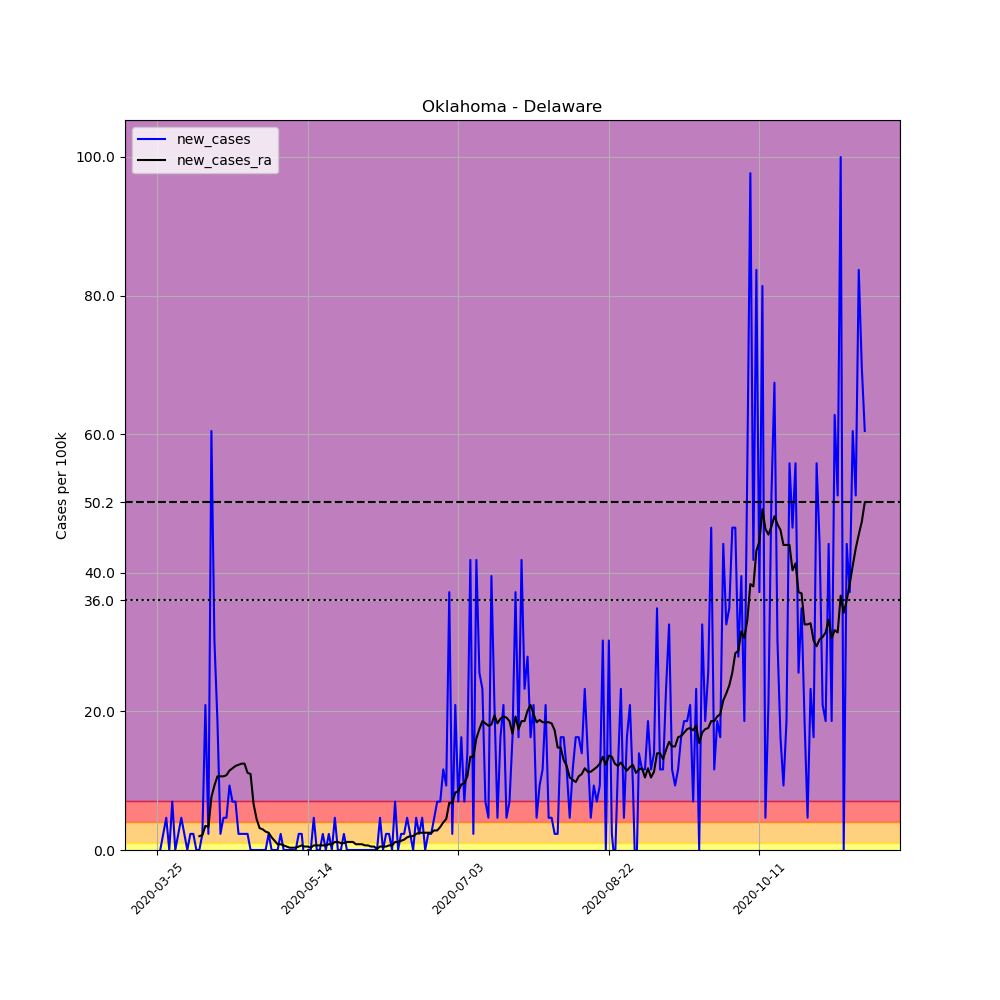

The file beside this chart, header and first rows:
, date, county, state, fips, cases, deaths, COUNTY, STNAME, CTYNAME, POPESTIMATE2019, per_100k, new_cases, new_cases_ra
347887, 2020-03-25, Delaware, Oklahoma, 40041, 1, 0, 41, Oklahoma, Delaware, 43009, 2.325, , 
347888, 2020-03-26, Delaware, Oklahoma, 40041, 1, 0, 41, Oklahoma, Delaware, 43009, 2.325, 0.0, 
347889, 2020-03-27, Delaware, Oklahoma, 40041, 2, 0, 41, Oklahoma, Delaware, 43009, 4.65, 2.325, 
347890, 2020-03-28, Delaware, Oklahoma, 40041, 4, 0, 41, Oklahoma, Delaware, 43009, 9.3, 4.65, 
347891, 2020-03-29, Delaware, Oklahoma, 40041, 4, 0, 41, Oklahoma, Delaware, 43009, 9.3, 0.0, 
347892, 2020-03-30, Delaware, Oklahoma, 40041, 7, 0, 41, Oklahoma, Delaware, 43009, 16.28, 6.975, 
347893, 2020-03-31, Delaware, Oklahoma, 40041, 7, 0, 41, Oklahoma, Delaware, 43009, 16.28, 0.0, 
347894, 2020-04-01, Delaware, Oklahoma, 40041, 8, 0, 41, Oklahoma, Delaware, 43009, 18.6, 2.325, 
347895, 2020-04-02, Delaware, Oklahoma, 40041, 10, 0, 41, Oklahoma, Delaware, 43009, 23.25, 4.65, 
347896, 2020-04-03, Delaware, Oklahoma, 40041, 11, 0, 41, Oklahoma, Delaware, 43009, 25.58, 2.325, 
347897, 2020-04-04, Delaware, Oklahoma, 40041, 11, 0, 41, Oklahoma, Delaware, 43009, 25.58, 0.0, 
347898, 2020-04-05, Delaware, Oklahoma, 40041, 12, 0, 41, Oklahoma, Delaware, 43009, 27.9, 2.325, 
347899, 2020-04-06, Delaware, Oklahoma, 40041, 13, 0, 41, Oklahoma, Delaware, 43009, 30.23, 2.325, 
347900, 2020-04-07, Delaware, Oklahoma, 40041, 13, 0, 41, Oklahoma, Delaware, 43009, 30.23, 0.0, 
347901, 2020-04-08, Delaware, Oklahoma, 40041, 13, 0, 41, Oklahoma, Delaware, 43009, 30.23, 0.0, 1.993
347902, 2020-04-09, Delaware, Oklahoma, 40041, 14, 0, 41, Oklahoma, Delaware, 43009, 32.55, 2.325, 2.159
347903, 2020-04-10, Delaware, Oklahoma, 40041, 23, 0, 41, Oklahoma, Delaware, 43009, 53.48, 20.93, 3.488
347904, 2020-04-11, Delaware, Oklahoma, 40041, 24, 0, 41, Oklahoma, Delaware, 43009, 55.8, 2.325, 3.322
347905, 2020-04-12, Delaware, Oklahoma, 40041, 50, 0, 41, Oklahoma, Delaware, 43009, 116.3, 60.45, 7.64
347906, 2020-04-13, Delaware, Oklahoma, 40041, 63, 0, 41, Oklahoma, Delaware, 43009, 146.5, 30.23, 9.3
347907, 2020-04-14, Delaware, Oklahoma, 40041, 71, 0, 41, Oklahoma, Delaware, 43009, 165.1, 18.6, 10.63
347908, 2020-04-15, Delaware, Oklahoma, 40041, 72, 0, 41, Oklahoma, Delaware, 43009, 167.4, 2.325, 10.63
347909, 2020-04-16, Delaware, Oklahoma, 40041, 74, 2, 41, Oklahoma, Delaware, 43009, 172.1, 4.65, 10.63
347910, 2020-04-17, Delaware, Oklahoma, 40041, 76, 4, 41, Oklahoma, Delaware, 43009, 176.7, 4.65, 10.8
347911, 2020-04-18, Delaware, Oklahoma, 40041, 80, 4, 41, Oklahoma, Delaware, 43009, 186, 9.3, 11.46
347912, 2020-04-19, Delaware, Oklahoma, 40041, 83, 5, 41, Oklahoma, Delaware, 43009, 193, 6.975, 11.79
347913, 2020-04-20, Delaware, Oklahoma, 40041, 86, 5, 41, Oklahoma, Delaware, 43009, 200, 6.975, 12.12
347914, 2020-04-21, Delaware, Oklahoma, 40041, 87, 9, 41, Oklahoma, Delaware, 43009, 202.3, 2.325, 12.29
347915, 2020-04-22, Delaware, Oklahoma, 40041, 88, 9, 41, Oklahoma, Delaware, 43009, 204.6, 2.325, 12.46
347916, 2020-04-23, Delaware, Oklahoma, 40041, 89, 9, 41, Oklahoma, Delaware, 43009, 206.9, 2.325, 12.46
347917, 2020-04-24, Delaware, Oklahoma, 40041, 90, 9, 41, Oklahoma, Delaware, 43009, 209.3, 2.325, 11.13
347918, 2020-04-25, Delaware, Oklahoma, 40041, 90, 10, 41, Oklahoma, Delaware, 43009, 209.3, 0.0, 10.96
347919, 2020-04-26, Delaware, Oklahoma, 40041, 90, 10, 41, Oklahoma, Delaware, 43009, 209.3, 0.0, 6.643
347920, 2020-04-27, Delaware, Oklahoma, 40041, 90, 10, 41, Oklahoma, Delaware, 43009, 209.3, 0.0, 4.484
347921, 2020-04-28, Delaware, Oklahoma, 40041, 90, 11, 41, Oklahoma, Delaware, 43009, 209.3, 0.0, 3.155
347922, 2020-04-29, Delaware, Oklahoma, 40041, 90, 11, 41, Oklahoma, Delaware, 43009, 209.3, 0.0, 2.989
347923, 2020-04-30, Delaware, Oklahoma, 40041, 90, 13, 41, Oklahoma, Delaware, 43009, 209.3, 0.0, 2.657
347924, 2020-05-01, Delaware, Oklahoma, 40041, 91, 13, 41, Oklahoma, Delaware, 43009, 211.6, 2.325, 2.491
347925, 2020-05-02, Delaware, Oklahoma, 40041, 91, 13, 41, Oklahoma, Delaware, 43009, 211.6, 0.0, 1.827
347926, 2020-05-03, Delaware, Oklahoma, 40041, 91, 13, 41, Oklahoma, Delaware, 43009, 211.6, 0.0, 1.329
347927, 2020-05-04, Delaware, Oklahoma, 40041, 91, 13, 41, Oklahoma, Delaware, 43009, 211.6, 0.0, 0.8304
347928, 2020-05-05, Delaware, Oklahoma, 40041, 92, 14, 41, Oklahoma, Delaware, 43009, 213.9, 2.325, 0.8304
347929, 2020-05-06, Delaware, Oklahoma, 40041, 92, 14, 41, Oklahoma, Delaware, 43009, 213.9, 0.0, 0.6643
347930, 2020-05-07, Delaware, Oklahoma, 40041, 92, 15, 41, Oklahoma, Delaware, 43009, 213.9, 0.0, 0.4982
347931, 2020-05-08, Delaware, Oklahoma, 40041, 92, 15, 41, Oklahoma, Delaware, 43009, 213.9, 0.0, 0.3322
347932, 2020-05-09, Delaware, Oklahoma, 40041, 92, 16, 41, Oklahoma, Delaware, 43009, 213.9, 0.0, 0.3322
347933, 2020-05-10, Delaware, Oklahoma, 40041, 92, 16, 41, Oklahoma, Delaware, 43009, 213.9, 0.0, 0.3322
347934, 2020-05-11, Delaware, Oklahoma, 40041, 93, 16, 41, Oklahoma, Delaware, 43009, 216.2, 2.325, 0.4982
347935, 2020-05-12, Delaware, Oklahoma, 40041, 94, 16, 41, Oklahoma, Delaware, 43009, 218.6, 2.325, 0.6643
347936, 2020-05-13, Delaware, Oklahoma, 40041, 93, 16, 41, Oklahoma, Delaware, 43009, 216.2, -2.325, 0.4982
347937, 2020-05-14, Delaware, Oklahoma, 40041, 93, 16, 41, Oklahoma, Delaware, 43009, 216.2, 0.0, 0.4982
347938, 2020-05-15, Delaware, Oklahoma, 40041, 93, 16, 41, Oklahoma, Delaware, 43009, 216.2, 0.0, 0.3322
347939, 2020-05-16, Delaware, Oklahoma, 40041, 95, 16, 41, Oklahoma, Delaware, 43009, 220.9, 4.65, 0.6643
347940, 2020-05-17, Delaware, Oklahoma, 40041, 95, 16, 41, Oklahoma, Delaware, 43009, 220.9, 0.0, 0.6643
347941, 2020-05-18, Delaware, Oklahoma, 40041, 95, 16, 41, Oklahoma, Delaware, 43009, 220.9, 0.0, 0.6643
347942, 2020-05-19, Delaware, Oklahoma, 40041, 96, 16, 41, Oklahoma, Delaware, 43009, 223.2, 2.325, 0.6643
347943, 2020-05-20, Delaware, Oklahoma, 40041, 96, 16, 41, Oklahoma, Delaware, 43009, 223.2, 0.0, 0.6643
347944, 2020-05-21, Delaware, Oklahoma, 40041, 97, 16, 41, Oklahoma, Delaware, 43009, 225.5, 2.325, 0.8304
347945, 2020-05-22, Delaware, Oklahoma, 40041, 97, 16, 41, Oklahoma, Delaware, 43009, 225.5, 0.0, 0.8304
347946, 2020-05-23, Delaware, Oklahoma, 40041, 99, 16, 41, Oklahoma, Delaware, 43009, 230.2, 4.65, 1.163
... 176 more rows
